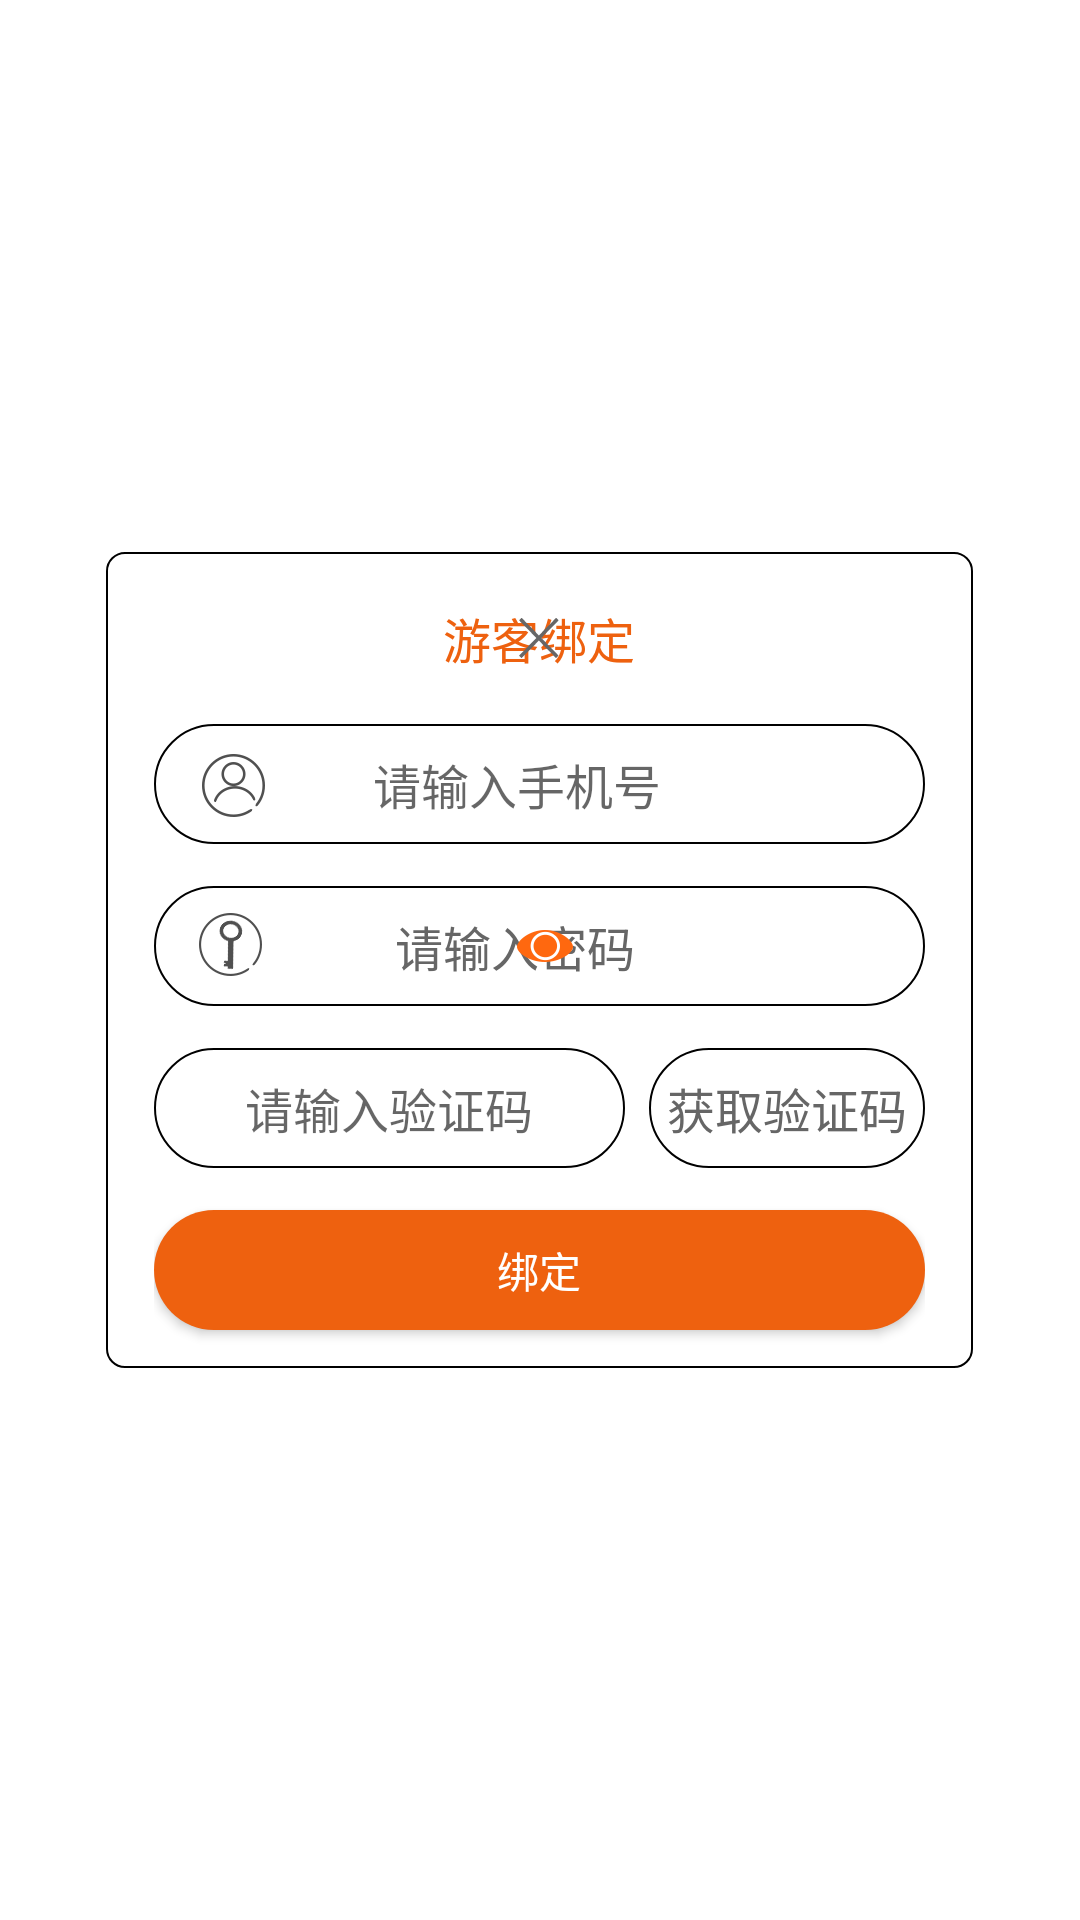

Write the Android layout XML for this screen, with the resource values it uses.
<!-- AndroidManifest.xml: fallback theme Theme.MaterialComponents.DayNight.NoActionBar -->
<!-- res/layout/gg_tourist_bind.xml -->
<?xml version="1.0" encoding="utf-8"?>
<LinearLayout xmlns:android="http://schemas.android.com/apk/res/android"
    android:gravity="center"
    android:orientation="vertical"
    android:layout_width="match_parent"
    android:layout_height="match_parent">
    <LinearLayout
        android:layout_gravity="center"
        android:orientation="vertical"
        android:background="@drawable/gg_shape_corner_outline"
        android:paddingLeft="16dp"
        android:paddingRight="16dp"
        android:layout_width="289dp"
        android:layout_height="272dp">
        <FrameLayout
            android:layout_gravity="center"
            android:layout_width="257dp"
            android:layout_height="wrap_content"
            android:layout_marginTop="17dp">
            <TextView
                android:textSize="@dimen/gg_sixteen_sp"
                android:textColor="@color/gg_ui_orange"
                android:layout_gravity="center"
                android:id="@+id/gg_title_verify_login"
                android:layout_width="wrap_content"
                android:layout_height="wrap_content"
                android:text="@string/gg_tourist_bind_title"/>
            <ImageView
                android:layout_gravity="center"
                android:id="@+id/gg_iv_verify_close"
                android:layout_width="40dp"
                android:layout_height="wrap_content"
                android:src="@drawable/gg_ui_iv_close"
                android:contentDescription="@null"/>
        </FrameLayout>
        <RelativeLayout
            android:layout_gravity="center_horizontal"
            android:orientation="horizontal"
            android:background="@drawable/gg_shape_account_corner"
            android:layout_width="257dp"
            android:layout_height="40dp"
            android:layout_marginTop="17dp">
            <ImageView
                android:id="@+id/gg_iv_phone_number_prompt"
                android:background="@drawable/gg_ui_login_user"
                android:layout_width="wrap_content"
                android:layout_height="wrap_content"
                android:layout_marginLeft="16dp"
                android:layout_marginTop="10dp"
                android:contentDescription="@null"/>
            <FrameLayout
                android:layout_width="match_parent"
                android:layout_height="match_parent"
                android:layout_toRightOf="@+id/gg_iv_phone_number_prompt">
                <EditText
                    android:textSize="@dimen/gg_sixteen_sp"
                    android:textColor="@color/gg_black"
                    android:gravity="center"
                    android:layout_gravity="center_vertical"
                    android:id="@+id/gg_et_phone_number"
                    android:background="@null"
                    android:paddingLeft="5dp"
                    android:paddingRight="57dp"
                    android:layout_width="match_parent"
                    android:layout_height="wrap_content"
                    android:hint="@string/gg_input_bind_phone"
                    android:maxLength="11"
                    android:inputType="phone"/>
                <ImageView
                    android:layout_gravity="center"
                    android:id="@+id/gg_iv_phone_number_clear"
                    android:visibility="gone"
                    android:layout_width="15dp"
                    android:layout_height="15dp"
                    android:layout_marginRight="10dp"
                    android:src="@drawable/gg_icon_input_clear"
                    android:contentDescription="@null"/>
                <ImageView
                    android:layout_gravity="center"
                    android:id="@+id/gg_iv_phone_number_alert"
                    android:visibility="gone"
                    android:layout_width="15dp"
                    android:layout_height="15dp"
                    android:layout_marginRight="10dp"
                    android:src="@drawable/gg_icon_input_alert"
                    android:contentDescription="@null"/>
            </FrameLayout>
        </RelativeLayout>
        <RelativeLayout
            android:background="@drawable/gg_shape_account_corner"
            android:layout_width="match_parent"
            android:layout_height="40dp"
            android:layout_marginTop="14dp">
            <ImageView
                android:id="@+id/gg_iv_password_prompt"
                android:background="@drawable/gg_ui_login_password"
                android:layout_width="wrap_content"
                android:layout_height="wrap_content"
                android:layout_marginLeft="15dp"
                android:layout_marginTop="9dp"
                android:contentDescription="@null"/>
            <FrameLayout
                android:layout_width="match_parent"
                android:layout_height="match_parent"
                android:layout_toRightOf="@+id/gg_iv_password_prompt">
                <EditText
                    android:textSize="@dimen/gg_sixteen_sp"
                    android:textColorHint="@color/gg_dark_grey"
                    android:gravity="center"
                    android:layout_gravity="center_vertical"
                    android:id="@+id/gg_et_password"
                    android:background="@null"
                    android:paddingLeft="5dp"
                    android:paddingRight="57dp"
                    android:layout_width="match_parent"
                    android:layout_height="match_parent"
                    android:hint="@string/gg_input_password_bind"
                    android:singleLine="true"
                    android:inputType="textVisiblePassword"
                    android:imeOptions="actionDone"
                    android:imeActionLabel="Next"/>
                <ImageView
                    android:layout_gravity="center"
                    android:id="@+id/gg_iv_password_clear"
                    android:visibility="gone"
                    android:layout_width="15dp"
                    android:layout_height="15dp"
                    android:layout_marginRight="45dp"
                    android:src="@drawable/gg_icon_input_clear"
                    android:contentDescription="@null"/>
                <ImageView
                    android:layout_gravity="center"
                    android:id="@+id/gg_iv_password_alert"
                    android:visibility="gone"
                    android:layout_width="15dp"
                    android:layout_height="15dp"
                    android:layout_marginRight="45dp"
                    android:src="@drawable/gg_icon_input_alert"
                    android:contentDescription="@null"/>
                <ImageView
                    android:layout_gravity="center"
                    android:id="@+id/gg_iv_eye"
                    android:background="@drawable/gg_ui_eye"
                    android:layout_width="wrap_content"
                    android:layout_height="wrap_content"
                    android:layout_marginRight="16dp"
                    android:contentDescription="@null"/>
            </FrameLayout>
        </RelativeLayout>
        <RelativeLayout
            android:orientation="horizontal"
            android:layout_width="match_parent"
            android:layout_height="wrap_content"
            android:layout_marginTop="14dp">
            <FrameLayout
                android:id="@+id/gg_fl_input_code"
                android:layout_width="wrap_content"
                android:layout_height="40dp">
                <EditText
                    android:textSize="@dimen/gg_sixteen_sp"
                    android:textColor="@color/gg_black"
                    android:gravity="center"
                    android:id="@+id/gg_et_bind_verify_code"
                    android:background="@drawable/gg_shape_account_corner"
                    android:layout_width="157dp"
                    android:layout_height="40dp"
                    android:hint="@string/gg_input_verification_code"
                    android:maxLength="6"
                    android:inputType="phone"/>
                <ImageView
                    android:layout_gravity="center"
                    android:id="@+id/gg_iv_verify_code_clear"
                    android:visibility="gone"
                    android:layout_width="15dp"
                    android:layout_height="15dp"
                    android:layout_marginRight="10dp"
                    android:src="@drawable/gg_icon_input_clear"
                    android:contentDescription="@null"/>
                <ImageView
                    android:layout_gravity="center"
                    android:id="@+id/gg_iv_verify_code_alert"
                    android:visibility="gone"
                    android:layout_width="15dp"
                    android:layout_height="15dp"
                    android:layout_marginRight="10dp"
                    android:src="@drawable/gg_icon_input_alert"
                    android:contentDescription="@null"/>
            </FrameLayout>
            <TextView
                android:textSize="@dimen/gg_sixteen_sp"
                android:textColor="@color/gg_dark_grey"
                android:gravity="center"
                android:id="@+id/gg_tv_get_validate_code"
                android:background="@drawable/gg_shape_account_corner"
                android:layout_width="92dp"
                android:layout_height="40dp"
                android:layout_marginLeft="8dp"
                android:text="@string/gg_resend_code"
                android:layout_toRightOf="@+id/gg_fl_input_code"/>
        </RelativeLayout>
        <Button
            android:textColor="@color/gg_white"
            android:gravity="center"
            android:id="@+id/gg_bt_tourist_bind"
            android:background="@drawable/gg_shape_loginbutton_corner"
            android:layout_width="match_parent"
            android:layout_height="40dp"
            android:layout_marginTop="14dp"
            android:text="@string/gg_bind_identity"/>
    </LinearLayout>
</LinearLayout>
<!-- resources referenced by this layout -->
<resources>
  <color name="gg_black">#ff000000</color>
  <color name="gg_dark_grey">#ff666666</color>
  <color name="gg_ui_orange">#ffee610f</color>
  <color name="gg_white">#ffffffff</color>
  <dimen name="gg_sixteen_sp">16sp</dimen>
  <!-- drawable gg_icon_input_alert: png bitmap (drawable-xxhdpi, 537 bytes) -->
  <!-- drawable gg_icon_input_clear: png bitmap (drawable-xxhdpi, 446 bytes) -->
  <!-- drawable gg_shape_account_corner (drawable) -->
  <?xml version="1.0" encoding="utf-8"?>
  <shape xmlns:android="http://schemas.android.com/apk/res/android">
      <corners
          android:topLeftRadius="66dp"
          android:topRightRadius="66dp"
          android:bottomLeftRadius="66dp"
          android:bottomRightRadius="66dp"/>
      <stroke
          android:width="0.5dp"
          android:color="@color/gg_black"/>
  </shape>
  <!-- drawable gg_shape_corner_outline (drawable) -->
  <?xml version="1.0" encoding="utf-8"?>
  <shape xmlns:android="http://schemas.android.com/apk/res/android">
      <solid android:color="@color/gg_white"/>
      <corners
          android:topLeftRadius="6dp"
          android:topRightRadius="6dp"
          android:bottomLeftRadius="6dp"
          android:bottomRightRadius="6dp"/>
      <stroke
          android:width="0.5dp"
          android:color="@color/gg_black"/>
  </shape>
  <!-- drawable gg_shape_loginbutton_corner (drawable) -->
  <?xml version="1.0" encoding="utf-8"?>
  <shape xmlns:android="http://schemas.android.com/apk/res/android">
      <solid android:color="@color/gg_ui_orange"/>
      <corners
          android:topLeftRadius="66dp"
          android:topRightRadius="66dp"
          android:bottomLeftRadius="66dp"
          android:bottomRightRadius="66dp"/>
  </shape>
  <!-- drawable gg_ui_eye: png bitmap (drawable-xxhdpi, 1462 bytes) -->
  <!-- drawable gg_ui_iv_close: png bitmap (drawable-xxhdpi, 327 bytes) -->
  <!-- drawable gg_ui_login_password: png bitmap (drawable-xxhdpi, 2005 bytes) -->
  <!-- drawable gg_ui_login_user: png bitmap (drawable-xxhdpi, 2057 bytes) -->
  <string name="gg_bind_identity">绑定</string>
  <string name="gg_input_bind_phone">请输入手机号</string>
  <string name="gg_input_password_bind">请输入密码</string>
  <string name="gg_input_verification_code">请输入验证码</string>
  <string name="gg_resend_code">获取验证码</string>
  <string name="gg_tourist_bind_title">游客绑定</string>
</resources>
